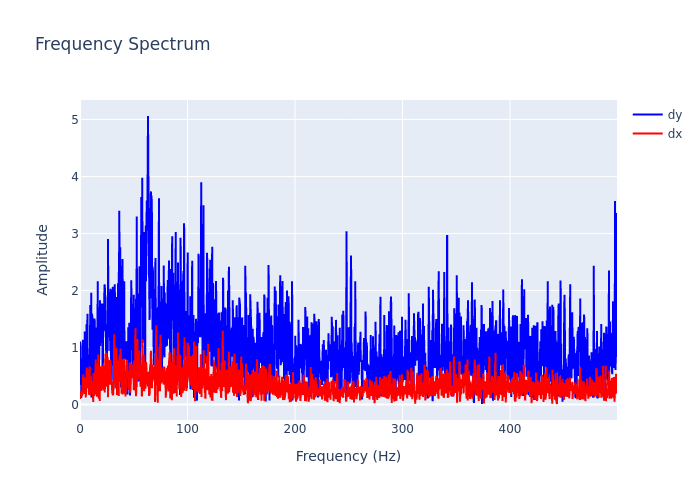

Data behind this chart, as committed beside it:
, frequency, dx, dy
0, 0.0, 0.09661, 0.3419
1, 0.2999, 0.1806, 1.104
2, 0.5997, 0.1358, 0.6983
3, 0.8996, 0.2383, 0.6285
4, 1.199, 0.1759, 0.1157
5, 1.499, 0.2418, 0.8046
6, 1.799, 0.1484, 0.722
7, 2.099, 0.1729, 0.3915
8, 2.399, 0.3336, 0.1813
9, 2.699, 0.3716, 1.137
10, 2.999, 0.5277, 0.4691
11, 3.298, 0.3696, 0.4708
12, 3.598, 0.2254, 0.3753
13, 3.898, 0.3016, 0.4103
14, 4.198, 0.1845, 0.5926
15, 4.498, 0.4793, 1.28
16, 4.798, 0.1227, 0.2588
17, 5.097, 0.312, 0.8029
18, 5.397, 0.1222, 0.7892
19, 5.697, 0.277, 0.4439
20, 5.997, 0.5933, 1.405
21, 6.297, 0.6482, 1.355
22, 6.597, 0.286, 0.3781
23, 6.897, 0.6031, 1.593
24, 7.196, 0.3951, 0.6758
25, 7.496, 0.599, 0.5736
26, 7.796, 0.3449, 0.364
27, 8.096, 0.2018, 0.6181
28, 8.396, 0.1728, 0.8738
29, 8.696, 0.5201, 0.571
30, 8.996, 0.6682, 0.4099
31, 9.295, 0.2668, 1.124
32, 9.595, 0.1629, 1.747
33, 9.895, 0.4774, 0.5596
34, 10.19, 0.4931, 1.038
35, 10.49, 0.2753, 1.958
36, 10.79, 0.4117, 0.1232
37, 11.09, 0.1954, 1.594
38, 11.39, 0.3152, 1.348
39, 11.69, 0.2617, 1.497
40, 11.99, 0.2115, 0.7334
41, 12.29, 0.0458, 0.2431
42, 12.59, 0.5535, 0.4997
43, 12.89, 0.4504, 0.802
44, 13.19, 0.1488, 0.4924
45, 13.49, 0.1867, 1.508
46, 13.79, 0.3095, 1.427
47, 14.09, 0.5754, 0.7978
48, 14.39, 0.4715, 0.7681
49, 14.69, 0.7907, 1.349
50, 14.99, 0.1747, 1.316
51, 15.29, 0.2737, 1.324
52, 15.59, 0.3625, 1.114
53, 15.89, 0.1384, 0.6857
54, 16.19, 0.555, 0.8603
55, 16.49, 0.7109, 2.16
56, 16.79, 0.1575, 0.9573
57, 17.09, 0.8779, 0.9711
58, 17.39, 0.1005, 1.255
59, 17.69, 0.2975, 0.6556
... 1,607 more rows
